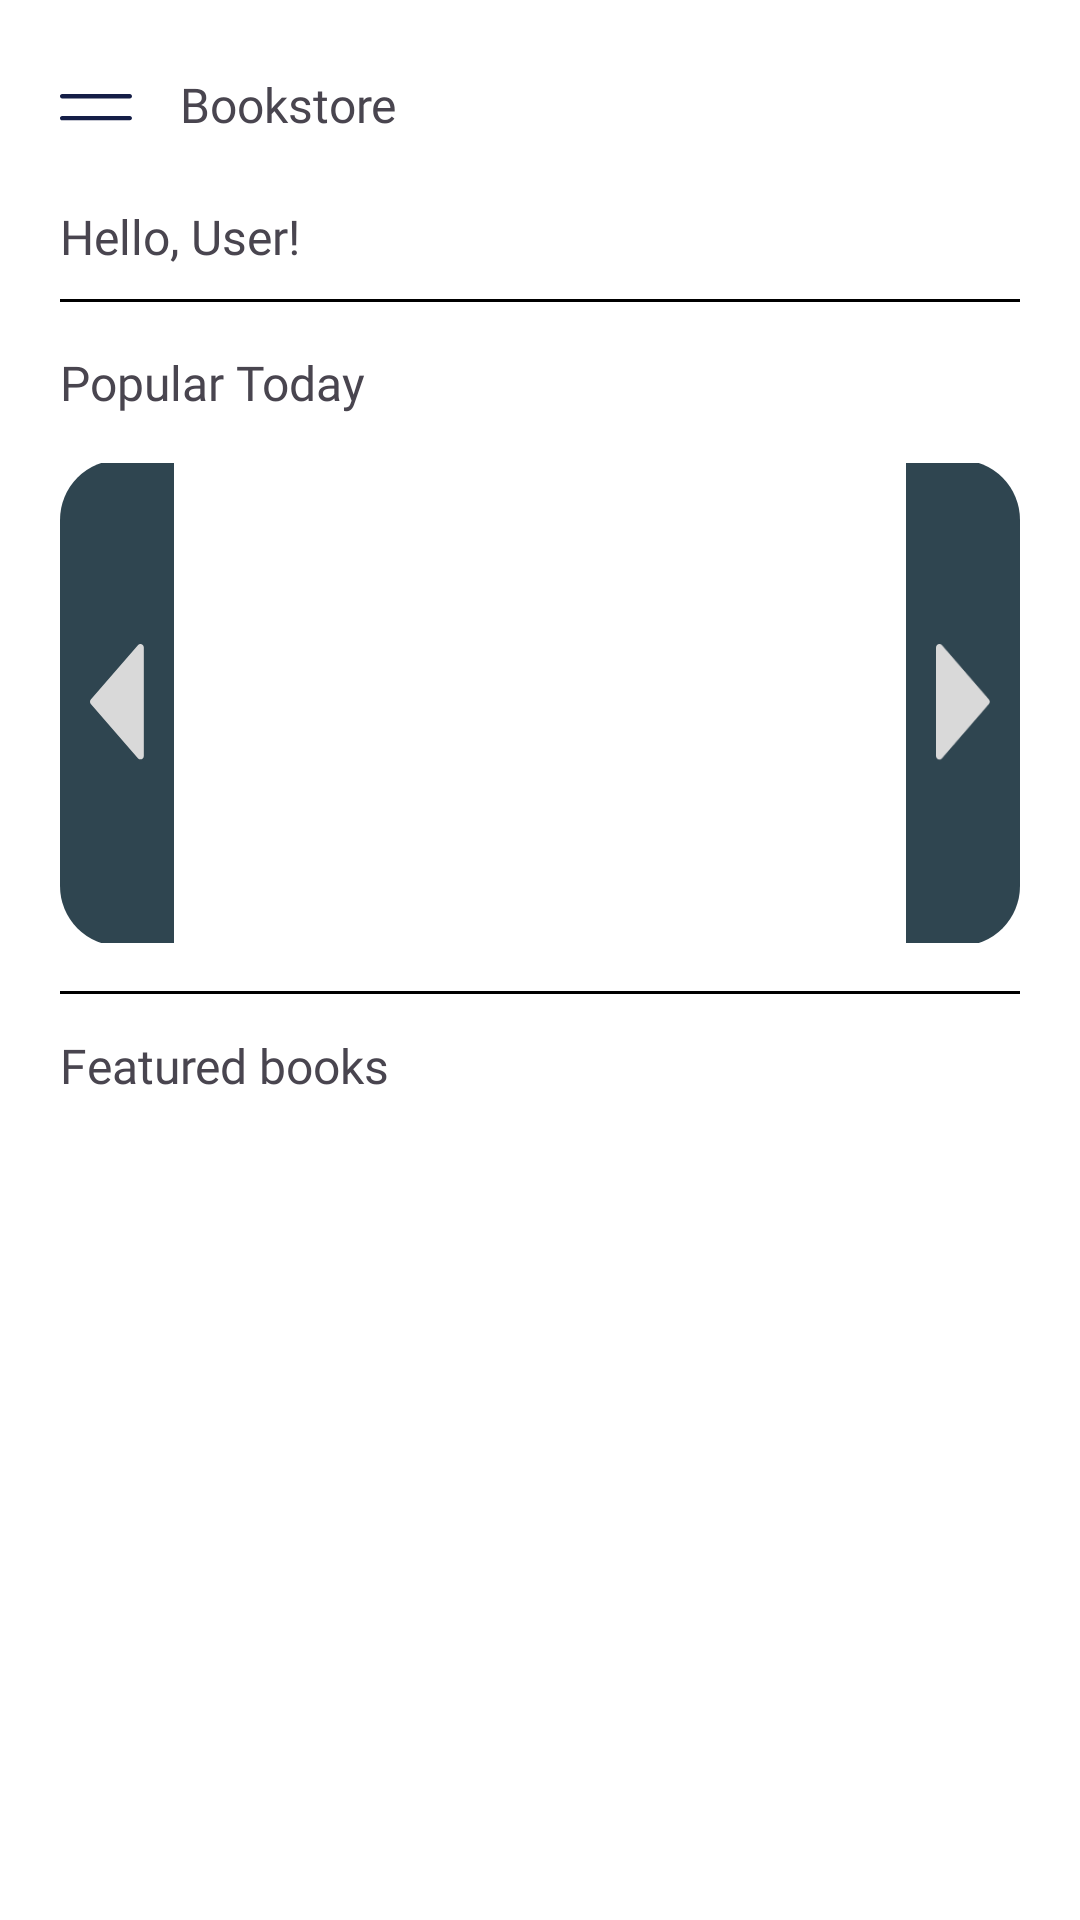

Layout XML and referenced resources for this Android screen:
<!-- AndroidManifest.xml: application theme Theme.DClassicsBooks -->
<!-- res/layout/activity_home.xml -->
<?xml version="1.0" encoding="utf-8"?>
<androidx.drawerlayout.widget.DrawerLayout xmlns:android="http://schemas.android.com/apk/res/android"
    xmlns:tools="http://schemas.android.com/tools"
    android:id="@+id/drawerLayout"
    android:layout_width="match_parent"
    android:layout_height="match_parent"
    tools:context=".HomeActivity">

    <LinearLayout
        android:id="@+id/main"
        android:layout_width="match_parent"
        android:layout_height="match_parent"
        android:orientation="vertical"
        android:layout_marginStart="20dp"
        android:layout_marginEnd="20dp">

        <LinearLayout
            android:layout_width="match_parent"
            android:layout_height="wrap_content"
            android:orientation="horizontal">

            <ImageView
                android:id="@+id/btnMenu"
                android:layout_width="24dp"
                android:layout_height="24dp"
                android:layout_marginTop="24dp"
                android:src="@drawable/menu"/>

            <TextView
                android:layout_width="wrap_content"
                android:layout_height="wrap_content"
                android:text="@string/homepage"
                android:fontFamily="@font/caudex_regular"
                android:layout_marginStart="16dp"
                android:layout_marginTop="24dp"
                android:textSize="16sp"/>
        </LinearLayout>

        <TextView
            android:id="@+id/tvGreeting"
            android:layout_width="wrap_content"
            android:layout_height="wrap_content"
            android:text="Hello, User!"
            android:textSize="16sp"
            android:fontFamily="@font/caudex_regular"
            android:layout_marginTop="20dp" />

        <View
            android:layout_width="match_parent"
            android:layout_height="1dp"
            android:layout_marginTop="10dp"
            android:background="@color/black"/>

        <TextView
            android:layout_width="wrap_content"
            android:layout_height="wrap_content"
            android:text="Popular Today"
            android:textSize="16sp"
            android:fontFamily="@font/caudex_regular"
            android:layout_marginTop="16dp"/>

        <FrameLayout
            android:layout_width="match_parent"
            android:layout_height="160dp"
            android:layout_marginTop="16dp">

            <androidx.viewpager2.widget.ViewPager2
                android:id="@+id/viewPager"
                android:layout_width="match_parent"
                android:layout_height="match_parent"
                android:layout_marginStart="40dp"
                android:layout_marginEnd="40dp"/>

            <ImageView
                android:id="@+id/btnPrev"
                android:layout_width="38dp"
                android:layout_height="162dp"
                android:layout_gravity="start|center_vertical"
                android:background="@drawable/bg_button_prev"
                android:padding="10dp"
                android:src="@drawable/icon_previous" />

            <ImageView
                android:id="@+id/btnNext"
                android:layout_width="38dp"
                android:layout_height="162dp"
                android:layout_gravity="end|center_vertical"
                android:background="@drawable/bg_button_next"
                android:padding="10dp"
                android:src="@drawable/icon_next"/>

        </FrameLayout>

        <View
            android:layout_width="match_parent"
            android:layout_height="1dp"
            android:layout_marginTop="16dp"
            android:background="@color/black"/>

        <TextView
            android:layout_width="wrap_content"
            android:layout_height="wrap_content"
            android:text="Featured books"
            android:textSize="16sp"
            android:fontFamily="@font/caudex_regular"
            android:layout_marginTop="13dp"
            android:layout_marginBottom="13dp"
            />

        <androidx.recyclerview.widget.RecyclerView
            android:id="@+id/rvBooks"
            android:layout_width="match_parent"
            android:layout_height="match_parent"/>

    </LinearLayout>

    <LinearLayout
        android:id="@+id/sidebar"
        android:layout_width="200dp"
        android:layout_height="match_parent"
        android:layout_gravity="start"
        android:orientation="vertical"
        android:background="@android:color/white"
        android:paddingStart="16dp"
        android:paddingEnd="16dp"
        android:paddingTop="60dp"
        android:paddingBottom="16dp">

        <LinearLayout
            android:layout_width="match_parent"
            android:layout_height="wrap_content"
            android:orientation="horizontal"
            android:gravity="center_vertical"
            android:layout_marginBottom="20dp">

            <TextView
                android:layout_width="0dp"
                android:layout_height="wrap_content"
                android:layout_weight="1"
                android:text="MENU"
                android:textSize="16sp"
                android:fontFamily="@font/caudex_regular"/>

            <ImageView
                android:id="@+id/btnClose"
                android:layout_width="20dp"
                android:layout_height="20dp"
                android:src="@drawable/close_line"/>
        </LinearLayout>

        <LinearLayout
            android:layout_width="match_parent"
            android:layout_height="44dp"
            android:background="@drawable/bg_menu_item"
            android:gravity="center_vertical"
            android:orientation="horizontal"
            android:paddingStart="14dp"
            android:layout_marginBottom="12dp">

            <ImageView
                android:layout_width="18dp"
                android:layout_height="18dp"
                android:src="@drawable/icon_home"
                android:tint="@android:color/white"/>

            <TextView
                android:layout_width="wrap_content"
                android:layout_height="wrap_content"
                android:text="Home"
                android:textStyle="bold"
                android:textColor="@android:color/white"
                android:textSize="13sp"
                android:layout_marginStart="10dp"/>
        </LinearLayout>

        <LinearLayout
            android:layout_width="match_parent"
            android:layout_height="44dp"
            android:background="@drawable/bg_menu_item"
            android:gravity="center_vertical"
            android:orientation="horizontal"
            android:paddingStart="14dp"
            android:layout_marginBottom="12dp">

            <ImageView
                android:layout_width="18dp"
                android:layout_height="18dp"
                android:src="@drawable/icon_books"
                android:tint="@android:color/white"/>

            <TextView
                android:layout_width="wrap_content"
                android:layout_height="wrap_content"
                android:text="All Books"
                android:textStyle="bold"
                android:textColor="@android:color/white"
                android:textSize="13sp"
                android:layout_marginStart="10dp"/>
        </LinearLayout>

        <LinearLayout
            android:id="@+id/btnMenuStore"
            android:layout_width="match_parent"
            android:layout_height="44dp"
            android:background="@drawable/bg_menu_item"
            android:gravity="center_vertical"
            android:orientation="horizontal"
            android:paddingStart="14dp"
            android:layout_marginBottom="12dp">

            <ImageView
                android:layout_width="18dp"
                android:layout_height="18dp"
                android:src="@drawable/icon_store"
                android:tint="@android:color/white"/>

            <TextView
                android:layout_width="wrap_content"
                android:layout_height="wrap_content"
                android:text="Our Store"
                android:textStyle="bold"
                android:textColor="@android:color/white"
                android:textSize="13sp"
                android:layout_marginStart="10dp"/>
        </LinearLayout>

        <View
            android:layout_width="match_parent"
            android:layout_height="0dp"
            android:layout_weight="1"/>

        <LinearLayout
            android:layout_width="match_parent"
            android:layout_height="44dp"
            android:background="@drawable/bg_menu_item"
            android:gravity="center_vertical"
            android:orientation="horizontal"
            android:paddingStart="14dp">

            <ImageView
                android:layout_width="18dp"
                android:layout_height="18dp"
                android:src="@drawable/icon_logout"
                android:tint="@android:color/white"/>

            <TextView
                android:layout_width="wrap_content"
                android:layout_height="wrap_content"
                android:text="Log Out"
                android:textStyle="bold"
                android:textColor="@android:color/white"
                android:textSize="13sp"
                android:layout_marginStart="10dp"/>
        </LinearLayout>

    </LinearLayout>

</androidx.drawerlayout.widget.DrawerLayout>
<!-- resources referenced by this layout -->
<resources>
  <color name="black">#FF000000</color>
  <!-- drawable bg_button_next (drawable) -->
  <shape xmlns:android="http://schemas.android.com/apk/res/android">
      <solid android:color="#2F4550"/>
  
      <corners
          android:topRightRadius="20dp"
          android:bottomRightRadius="20dp"
          android:topLeftRadius="0dp"
          android:bottomLeftRadius="0dp"/>
  </shape>
  <!-- drawable bg_button_prev (drawable) -->
  <shape xmlns:android="http://schemas.android.com/apk/res/android">
      <solid android:color="#2F4550"/>
  
      <corners
          android:topLeftRadius="20dp"
          android:bottomLeftRadius="20dp"
          android:topRightRadius="0dp"
          android:bottomRightRadius="0dp"/>
  </shape>
  <!-- drawable bg_menu_item (drawable) -->
  <shape xmlns:android="http://schemas.android.com/apk/res/android">
      <solid android:color="#3A4F5C"/>
      <corners android:radius="14dp"/>
  </shape>
  <!-- drawable icon_logout (drawable) -->
  <vector xmlns:android="http://schemas.android.com/apk/res/android"
      android:width="19dp"
      android:height="20dp"
      android:viewportWidth="19"
      android:viewportHeight="20">
    <path
        android:pathData="M3,0C2.204,0 1.441,0.316 0.879,0.879C0.316,1.441 0,2.204 0,3V17C0,17.796 0.316,18.559 0.879,19.121C1.441,19.684 2.204,20 3,20H9C9.796,20 10.559,19.684 11.121,19.121C11.684,18.559 12,17.796 12,17V3C12,2.204 11.684,1.441 11.121,0.879C10.559,0.316 9.796,0 9,0H3ZM13.293,5.293C13.481,5.106 13.735,5 14,5C14.265,5 14.519,5.106 14.707,5.293L18.707,9.293C18.895,9.481 19,9.735 19,10C19,10.265 18.895,10.519 18.707,10.707L14.707,14.707C14.518,14.889 14.266,14.99 14.004,14.988C13.741,14.985 13.491,14.88 13.305,14.695C13.12,14.509 13.015,14.259 13.012,13.996C13.01,13.734 13.111,13.482 13.293,13.293L15.586,11H7C6.735,11 6.48,10.895 6.293,10.707C6.105,10.52 6,10.265 6,10C6,9.735 6.105,9.48 6.293,9.293C6.48,9.105 6.735,9 7,9H15.586L13.293,6.707C13.106,6.519 13,6.265 13,6C13,5.735 13.106,5.481 13.293,5.293Z"
        android:fillColor="#ffffff"
        android:fillType="evenOdd"/>
  </vector>
  <!-- drawable icon_next (drawable) -->
  <vector xmlns:android="http://schemas.android.com/apk/res/android"
      android:width="16dp"
      android:height="35dp"
      android:viewportWidth="16"
      android:viewportHeight="35">
    <path
        android:pathData="M15.702,16.451C16.028,16.827 16.028,17.385 15.702,17.76L1.756,33.864C1.15,34.564 -0,34.136 -0,33.21V1.002C-0,0.076 1.15,-0.353 1.756,0.347L15.702,16.451Z"
        android:fillColor="#D9D9D9"/>
  </vector>
  <!-- drawable icon_previous (drawable) -->
  <vector xmlns:android="http://schemas.android.com/apk/res/android"
      android:width="16dp"
      android:height="35dp"
      android:viewportWidth="16"
      android:viewportHeight="35">
    <path
        android:pathData="M0.244,17.76C-0.081,17.385 -0.081,16.827 0.244,16.451L14.19,0.347C14.797,-0.353 15.946,0.076 15.946,1.002L15.946,33.21C15.946,34.136 14.797,34.564 14.19,33.864L0.244,17.76Z"
        android:fillColor="#D9D9D9"/>
  </vector>
  <!-- drawable menu (drawable) -->
  <vector xmlns:android="http://schemas.android.com/apk/res/android"
      android:width="25dp"
      android:height="10dp"
      android:viewportWidth="25"
      android:viewportHeight="10">
    <path
        android:pathData="M0.776,7.813H24.214C25.242,7.813 25.264,9.375 24.214,9.375H0.776C-0.263,9.375 -0.255,7.813 0.776,7.813ZM0.776,0H24.214C25.242,0 25.264,1.563 24.214,1.563H0.776C-0.263,1.563 -0.255,0 0.776,0Z"
        android:fillColor="#151E47"/>
  </vector>
  <string name="homepage">Bookstore</string>
  <style name="Theme.DClassicsBooks" parent="Base.Theme.DClassicsBooks" />
  <style name="Base.Theme.DClassicsBooks" parent="Theme.Material3.Light.NoActionBar">
          
  
          <item name="android:windowBackground">#FFFFFF</item>
      </style>
</resources>
